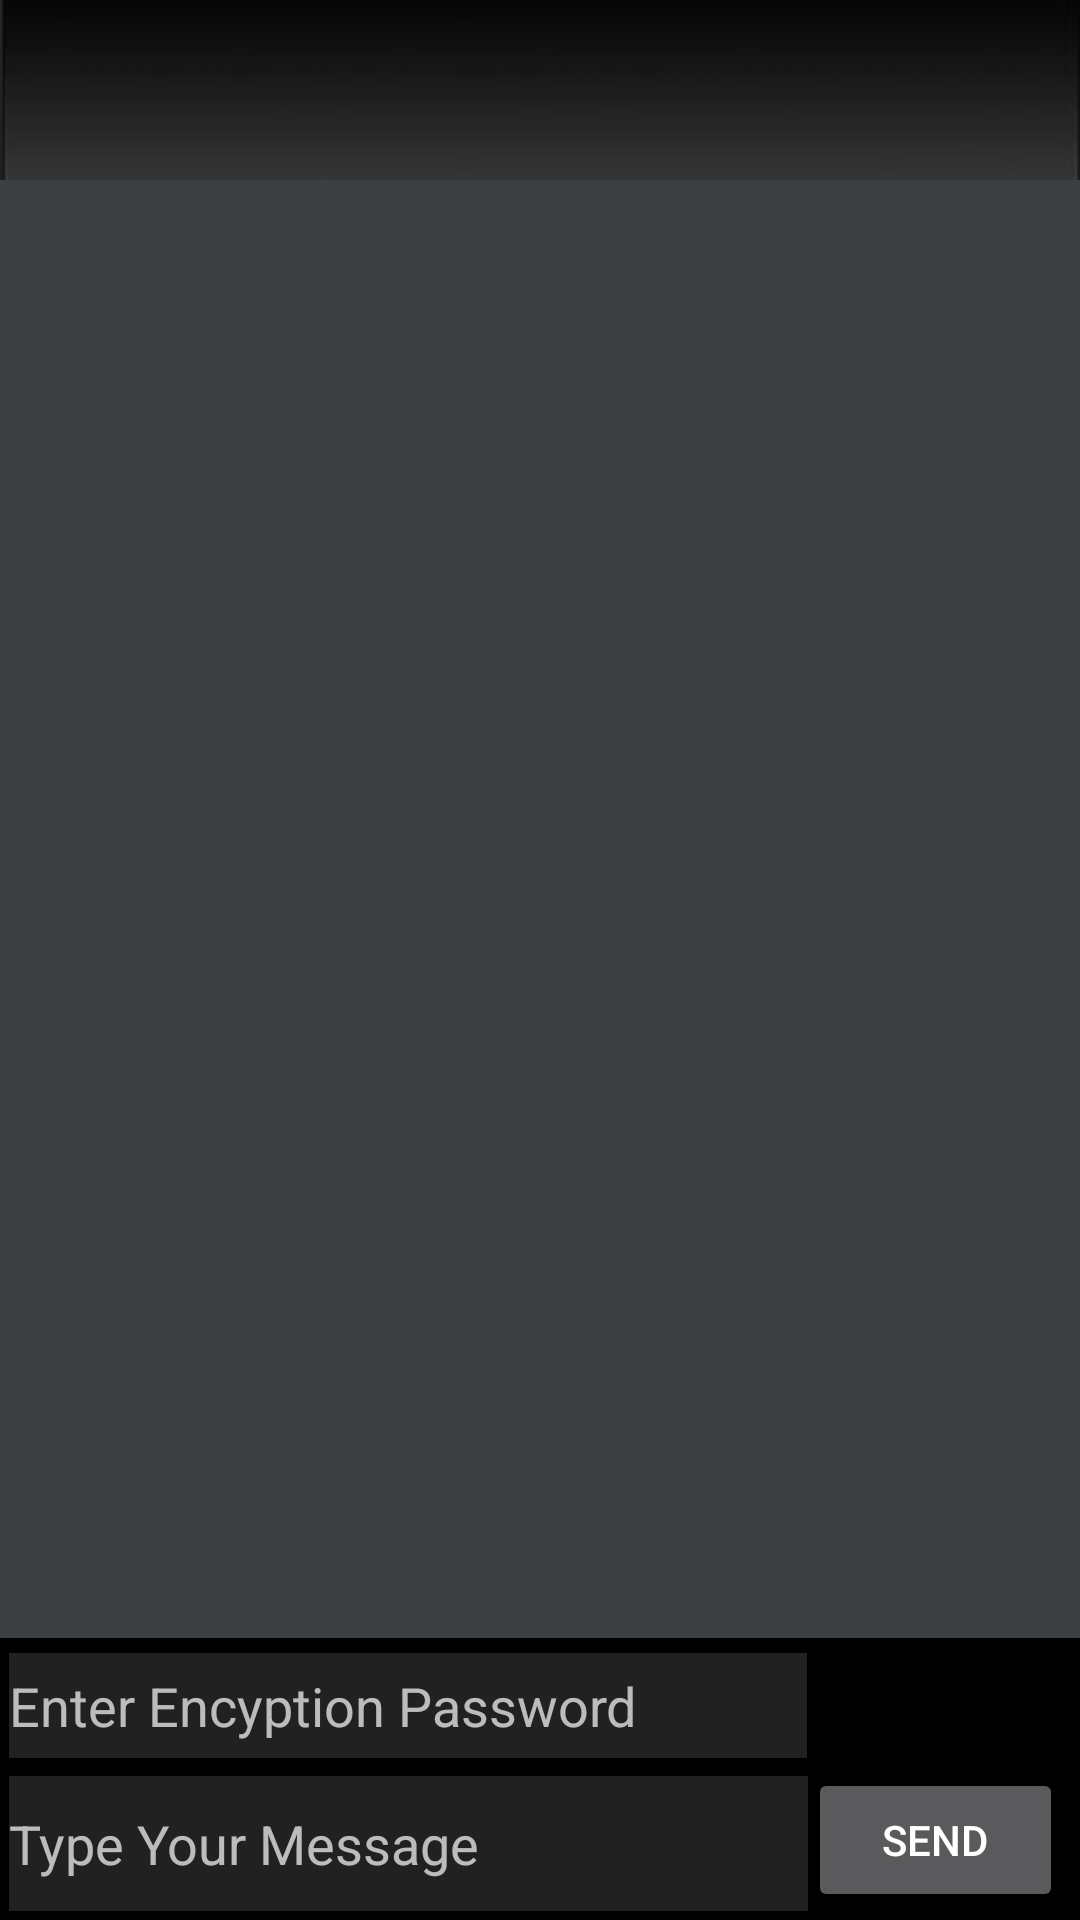

This screen was rendered from an Android layout file. Write that file and the resources it references.
<!-- AndroidManifest.xml: application theme AppTheme.NoBar -->
<!-- res/layout/chat.xml -->
<?xml version="1.0" encoding="utf-8"?>
<RelativeLayout xmlns:android="http://schemas.android.com/apk/res/android"
    android:orientation="vertical" android:layout_width="match_parent"
    android:layout_height="match_parent"
    android:weightSum="1">

    <RelativeLayout
        android:id="@+id/header"
        android:layout_width="match_parent"
        android:layout_height="wrap_content"
        android:background="@drawable/gradientbartwo"
        >

        <ImageView
            android:layout_width="60dp"
            android:layout_height="60dp"
            android:layout_marginLeft="5dp"
            android:layout_marginStart="5dp"
            android:id="@+id/contactpic"
            />

        <TextView
            android:layout_width="wrap_content"
            android:layout_height="wrap_content"
            android:id="@+id/chatheader"
            android:layout_toRightOf="@id/contactpic"
            android:layout_toEndOf="@id/contactpic"
            android:layout_marginLeft="10dp"
            android:layout_marginStart="10dp"
            android:textColor="@color/lightorange"
            android:textSize="22sp"
            android:layout_marginTop="15dp"
            />
    </RelativeLayout>


    <android.support.v7.widget.RecyclerView
        android:id="@+id/SMSChatList"
        android:layout_width="match_parent"
        android:layout_height="wrap_content"
        android:background="#3C3F41"
        android:layout_below="@+id/header"
        android:layout_above="@+id/form"


        />
    <LinearLayout
        android:layout_width="match_parent"
        android:layout_height="wrap_content"
        android:id="@+id/form"
        android:orientation="vertical"
        android:background="@color/black"
        android:minHeight="75dp"
        android:layout_alignParentBottom="true"
        android:layout_alignParentLeft="true"
        android:layout_alignParentStart="true">

        <RelativeLayout
            android:layout_width="match_parent"
            android:layout_height="match_parent"
            >
            <EditText
                android:layout_width="match_parent"
                android:layout_height="wrap_content"
                android:id="@+id/encPass"
                android:background="@color/darkgrey"
                android:layout_marginTop = "5dp"
                android:layout_marginLeft="3dp"
                android:layout_marginRight="3dp"
                android:layout_marginBottom="3dp"
                android:minHeight="35dp"
                android:inputType="textPassword"
                android:hint="@string/enterpasshint"
                android:textColor="@color/lightorange"
                android:layout_toLeftOf="@+id/counterview"
                />
        <TextView
            android:layout_width="85dp"
            android:layout_height="wrap_content"
            android:id="@+id/counterview"
            android:layout_marginStart="3dp"
            android:layout_marginLeft="3dp"
            android:textColor="@color/lightorange"
            android:layout_centerVertical="true"
            android:layout_alignParentRight="true"
            android:layout_alignParentEnd="true" />
        </RelativeLayout>

        <LinearLayout
            android:layout_width="match_parent"
            android:layout_height="match_parent"
            android:orientation="horizontal"
            android:weightSum="1">
            <EditText
                android:layout_width="0dp"
                android:layout_height="wrap_content"
                android:inputType="textCapSentences|textMultiLine"
                android:ems="10"
                android:id="@+id/chatText"
                android:background="@color/darkgrey"
                android:hint="@string/messagetexthint"
                android:textColor="@color/lightorange"
                android:scrollHorizontally="false"
                android:maxLength ="160"
                android:minHeight="45dp"
                android:layout_marginBottom="3dp"
                android:layout_marginLeft="3dp"
                android:layout_marginStart="3dp"
                android:layout_marginTop="3dp"
                android:layout_weight="0.98" />
            <Button
                android:layout_width="85dp"
                android:layout_height="wrap_content"
                android:text="@string/sendbutton"
                android:id="@+id/buttonSend" />
        </LinearLayout>

    </LinearLayout>
</RelativeLayout>
<!-- resources referenced by this layout -->
<resources>
  <color name="black">#000000</color>
  <color name="darkgrey">#212121</color>
  <color name="lightorange">#c2853d</color>
  <!-- drawable gradientbartwo: png bitmap (drawable-xhdpi, 2669 bytes) -->
  <string name="enterpasshint">Enter Encyption Password</string>
  <string name="messagetexthint">Type Your Message</string>
  <string name="sendbutton">Send</string>
  <style name="AppTheme.NoBar" parent="Theme.AppCompat.NoActionBar">
          <item name="colorAccent">@color/lightorange</item>
      </style>
</resources>
